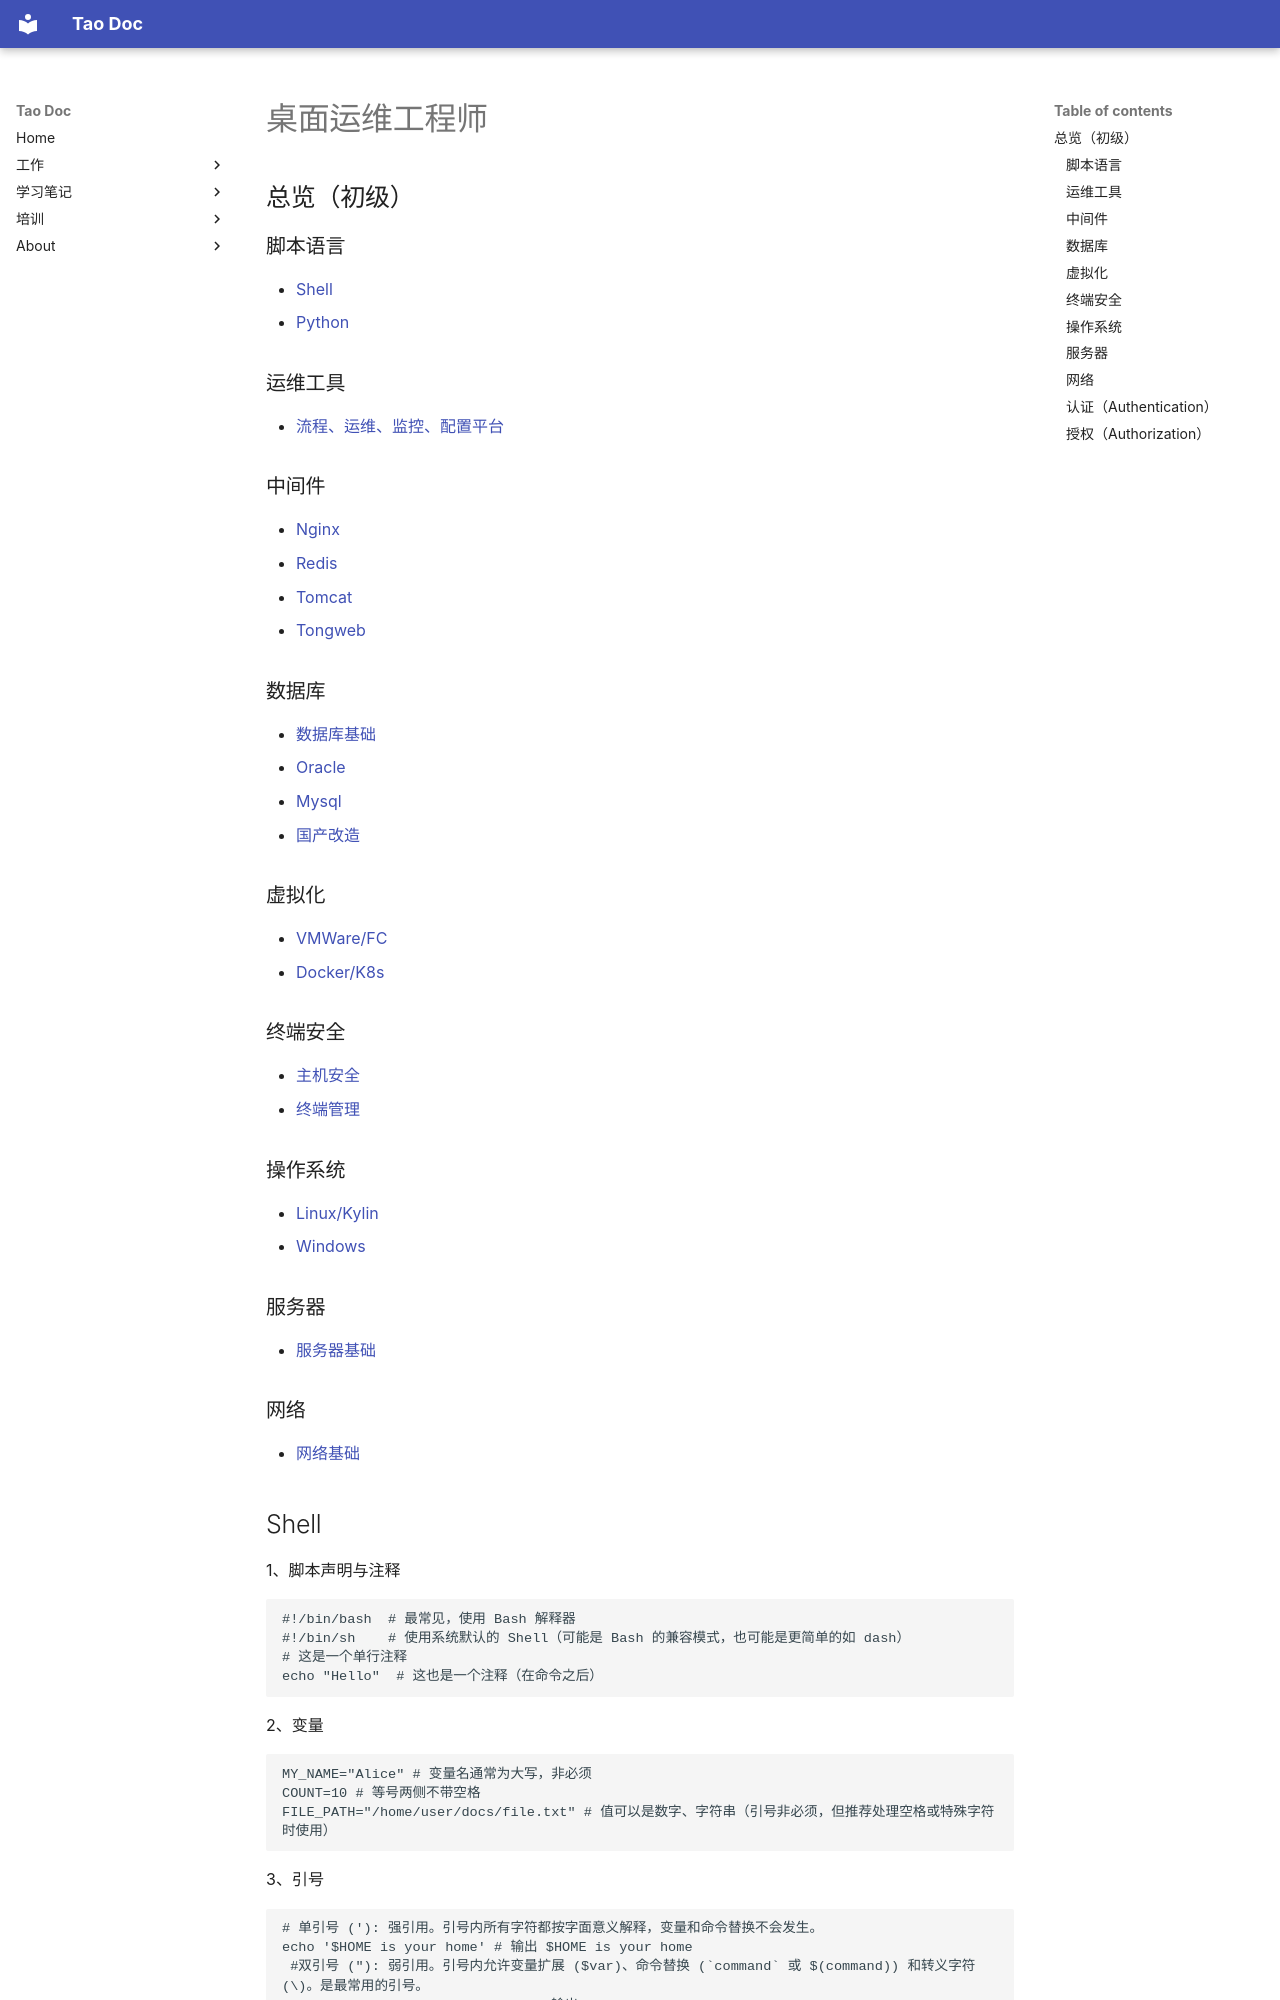

repository: Tao1925/mkdocs_tao · page: train/51CTO_bak/index.html · generator: mkdocs

# 桌面运维工程师

## 总览（初级）

### 脚本语言

- [Shell](#Shell)
- [Python](#Python)
### 运维工具

- [流程、运维、监控、配置平台](#流程、运维、监控、配置平台)
### 中间件

- [Nginx](#Nginx)
- [Redis](#Redis)
- [Tomcat](#Tomcat)
- [Tongweb](#Tongweb)
### 数据库

- [数据库基础](#数据库基础)
- [Oracle](#Oracle)
- [Mysql](#Mysql)
- [国产改造](#国产改造)
### 虚拟化

- [VMWare/FC](#VMWare/FC)
- [Docker/K8s](#Docker/K8s)
### 终端安全

- [主机安全](#主机安全)
- [终端管理](#终端管理)
### 操作系统

- [Linux/Kylin](#Linux/Kylin)
- [Windows](#Windows)
### 服务器

- [服务器基础](#服务器基础)
